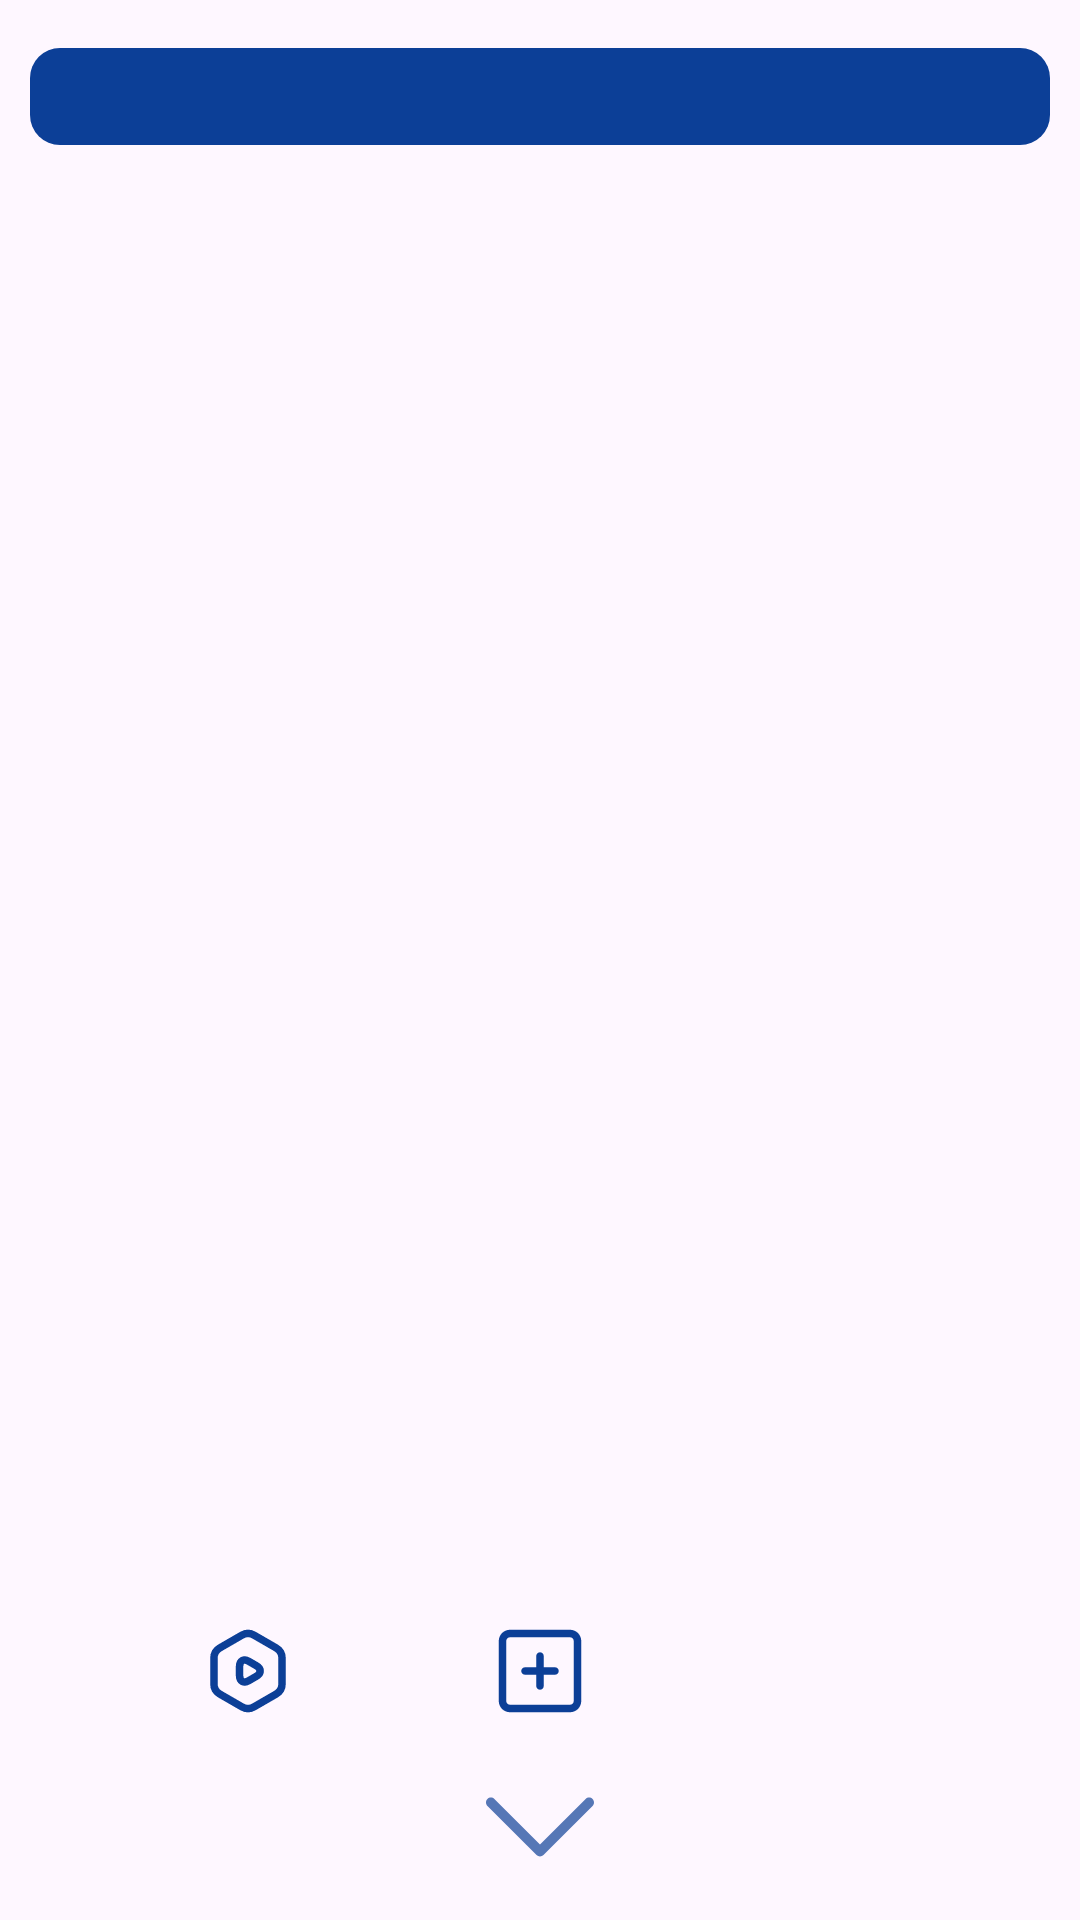

Layout XML and referenced resources for this Android screen:
<!-- AndroidManifest.xml: application theme Theme.Popcornatic -->
<!-- res/layout/major_root_for_scenes.xml -->
<?xml version="1.0" encoding="utf-8"?>
<LinearLayout xmlns:android="http://schemas.android.com/apk/res/android"
    android:orientation="vertical"
    android:layout_width="match_parent"
    android:layout_height="match_parent"
    android:paddingHorizontal="10dp"
    android:paddingVertical="16dp"
    xmlns:tools ="http://schemas.android.com/tools">
    <com.google.android.material.textview.MaterialTextView
        android:id="@+id/titleTv"
        android:layout_width="match_parent"
        android:layout_height="wrap_content"
        android:background="@drawable/shape_filled_rounded_rect"
        android:fontFamily="@font/afacad_flux"
        android:gravity="center"
        android:textSize="18sp"
        android:textColor="@color/main_black"
        tools:text="The Terrifier 3"
        android:textStyle="bold"
        android:layout_marginBottom="8dp"
        />
    <FrameLayout
        android:id="@+id/root_scene_layout"
        android:layout_width="match_parent"
        android:layout_height="match_parent"
        >
        <include  android:id="@+id/scene" layout="@layout/movie_detail_page_first_part"/>
    </FrameLayout>

</LinearLayout>
<!-- res/layout/movie_detail_page_first_part.xml (included above) -->
<?xml version="1.0" encoding="utf-8"?>
<androidx.constraintlayout.widget.ConstraintLayout xmlns:android="http://schemas.android.com/apk/res/android"
    xmlns:app="http://schemas.android.com/apk/res-auto"
    xmlns:tools="http://schemas.android.com/tools"
    android:layout_width="match_parent"
    android:layout_height="match_parent"
  >


    <com.google.android.material.imageview.ShapeableImageView
        android:id="@+id/poster_imageView"
        android:layout_width="match_parent"
        android:layout_height="0dp"
        android:layout_marginVertical="8dp"
        android:background="@drawable/outline_shape"
        android:transitionName="movie_image"
        app:layout_constraintBottom_toTopOf="@+id/add_to_list"
        app:layout_constraintEnd_toEndOf="parent"
        app:layout_constraintHorizontal_bias="0.0"
        app:layout_constraintStart_toStartOf="parent"
        app:layout_constraintTop_toTopOf="parent"
        app:layout_constraintVertical_bias="0.0"
        app:shapeAppearanceOverlay="@style/RoundedRectShapeOverlay" />

    <ImageButton
        android:id="@+id/video_btn"
        android:layout_width="50dp"
        android:layout_height="50dp"
        android:contentDescription="Play"
        app:layout_constraintBottom_toBottomOf="@+id/add_to_list"
        app:layout_constraintEnd_toStartOf="@+id/add_to_list"
        app:layout_constraintHorizontal_bias="0.5"
        app:layout_constraintStart_toStartOf="parent"
        app:srcCompat="@drawable/video_play_icon" />

    <ImageButton
        android:id="@+id/add_to_list"
        android:layout_width="50dp"
        android:layout_height="50dp"
        android:layout_marginBottom="12dp"
        android:contentDescription="Add to List"

        app:layout_constraintBottom_toTopOf="@+id/to_second_page_btn"
        app:layout_constraintEnd_toStartOf="@+id/rate_btn"
        app:layout_constraintHorizontal_bias="0.5"
        app:layout_constraintStart_toEndOf="@+id/video_btn"
        app:srcCompat="@drawable/add_square_icon" />

    <ImageButton
        android:id="@+id/rate_btn"
        android:layout_width="50dp"
        android:layout_height="50dp"
        android:contentDescription="Rate"
        app:layout_constraintBottom_toBottomOf="@+id/add_to_list"
        app:layout_constraintEnd_toEndOf="parent"
        app:layout_constraintHorizontal_bias="0.5"
        app:layout_constraintStart_toEndOf="@+id/add_to_list"
        app:srcCompat="@drawable/star_icon" />

    <ImageButton
        android:id="@+id/to_second_page_btn"
        android:layout_width="60dp"
        android:alpha="0.7"
        android:layout_height="30dp"
        app:layout_constraintBottom_toBottomOf="parent"
        app:layout_constraintEnd_toEndOf="parent"
        app:layout_constraintStart_toStartOf="parent"
        app:srcCompat="@drawable/down_icon" />



</androidx.constraintlayout.widget.ConstraintLayout>
<!-- resources referenced by this layout -->
<resources>
  <color name="main_black">#0A0908</color>
  <!-- drawable add_square_icon (drawable) -->
  <vector xmlns:android="http://schemas.android.com/apk/res/android"
      android:width="600dp"
      android:height="600dp"
      android:viewportWidth="24"
      android:viewportHeight="24">
    <path
        android:pathData="M11,8C11,7.448 11.448,7 12,7C12.552,7 13,7.448 13,8V11H16C16.552,11 17,11.448 17,12C17,12.552 16.552,13 16,13H13V16C13,16.552 12.552,17 12,17C11.448,17 11,16.552 11,16V13H8C7.448,13 7,12.552 7,12C7,11.448 7.448,11 8,11H11V8Z"
        android:fillColor="#0F0F0F"/>
    <path
        android:pathData="M23,4C23,2.343 21.657,1 20,1H4C2.343,1 1,2.343 1,4V20C1,21.657 2.343,23 4,23H20C21.657,23 23,21.657 23,20V4ZM21,4C21,3.448 20.552,3 20,3H4C3.448,3 3,3.448 3,4V20C3,20.552 3.448,21 4,21H20C20.552,21 21,20.552 21,20V4Z"
        android:fillColor="#0F0F0F"
        android:fillType="evenOdd"/>
  </vector>
  <!-- drawable down_icon (drawable) -->
  <vector xmlns:android="http://schemas.android.com/apk/res/android"
      android:width="800dp"
      android:height="800dp"
      android:viewportWidth="330"
      android:viewportHeight="330">
    <path
        android:pathData="M325.61,79.39c-5.86,-5.86 -15.35,-5.86 -21.21,0l-139.39,139.39L25.61,79.39c-5.86,-5.86 -15.35,-5.86 -21.21,0c-5.86,5.86 -5.86,15.35 0,21.21l150,150c2.81,2.81 6.63,4.39 10.61,4.39s7.79,-1.58 10.61,-4.39l150,-150C331.46,94.75 331.46,85.25 325.61,79.39z"
        android:fillColor="?attr/colorPrimary"/>
  </vector>
  <!-- drawable outline_shape (drawable) -->
  <?xml version="1.0" encoding="utf-8"?>
  <shape xmlns:android="http://schemas.android.com/apk/res/android" android:shape="rectangle">
  <corners
      android:radius="12dp"/>
      <stroke  android:color="?attr/colorPrimary"
          android:width="2dp"/>
      <padding  android:bottom="8dp" android:top="8dp" android:left="8dp" android:right="8dp"
          />
  </shape>
  <!-- drawable shape_filled_rounded_rect (drawable) -->
  <?xml version="1.0" encoding="utf-8"?>
  <shape xmlns:android="http://schemas.android.com/apk/res/android" android:shape="rectangle">
      <solid android:color="?attr/colorPrimary"/>
      <corners android:radius="10dp"/>
      <padding android:right="4dp" android:left="4dp" android:bottom="4dp" android:top="4dp"/>
  
  </shape>
  <style name="RoundedRectShapeOverlay" parent="">
          <item name="cornerSize">20dp</item>
      </style>
  <style name="Theme.Popcornatic" parent="Base.Theme.Popcornatic" />
  <style name="Base.Theme.Popcornatic" parent="Theme.Material3.DayNight.NoActionBar">
          <item name="colorPrimary">@color/main_blue</item>
          <item name="colorPrimaryDark">@color/main_blue_variant</item>
          <item name="colorSurface">@color/main_white</item>
          <item name="cardBackgroundColor">@color/main_white</item>
  
          <item name="imageButtonStyle">@style/ImageButton</item>
      </style>
  <color name="main_blue">#0C3F97</color>
  <color name="main_blue_variant">#B8C0F5</color>
  <color name="main_white">#FBFCFF</color>
  <style name="ImageButton" parent="Widget.AppCompat.ImageButton">
          <item name="android:backgroundTint">@android:color/transparent</item>
          <item name="android:scaleType">centerCrop</item>
          <item name="tint">@color/main_blue</item>
      </style>
</resources>
